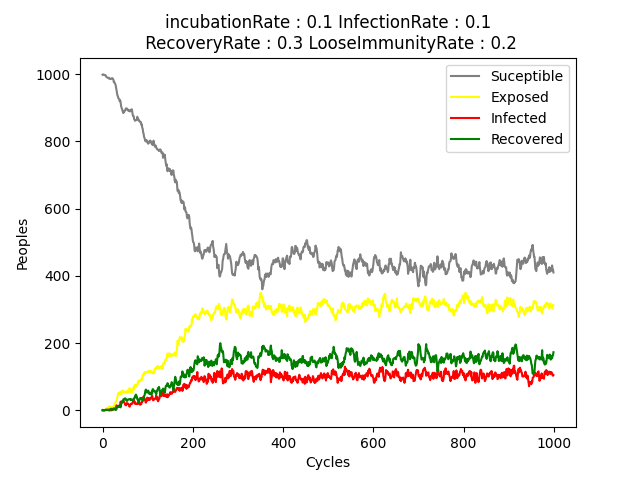

The table this chart was drawn from, first rows:
SUCEPTIBLE, EXPOSED, RECOVERED, INFECTED
998, 1, 1, 0
999, 1, 0, 0
999, 1, 0, 0
998, 1, 0, 1
997, 2, 0, 1
997, 2, 1, 0
997, 1, 1, 1
996, 1, 1, 2
992, 5, 2, 1
991, 6, 2, 1
990, 7, 2, 1
990, 7, 2, 1
989, 7, 2, 2
988, 9, 1, 2
989, 9, 0, 2
986, 12, 2, 0
986, 12, 2, 0
986, 9, 2, 3
985, 9, 4, 2
986, 9, 5, 0
987, 8, 4, 1
988, 8, 3, 1
987, 9, 2, 2
986, 9, 2, 3
983, 9, 2, 6
976, 14, 5, 5
977, 14, 5, 4
973, 19, 4, 4
971, 20, 3, 6
967, 25, 1, 7
960, 28, 2, 10
952, 29, 4, 15
944, 34, 9, 13
936, 41, 11, 12
934, 45, 10, 11
928, 51, 10, 11
927, 49, 13, 11
925, 49, 11, 15
919, 54, 15, 12
922, 50, 12, 16
917, 48, 9, 26
906, 54, 18, 22
900, 57, 23, 20
897, 50, 26, 27
892, 56, 27, 25
888, 59, 26, 27
884, 57, 33, 26
888, 54, 32, 26
887, 56, 32, 25
891, 54, 34, 21
892, 55, 36, 17
896, 54, 33, 17
898, 54, 33, 15
898, 54, 30, 18
897, 53, 28, 22
893, 59, 29, 19
895, 54, 32, 19
891, 56, 33, 20
893, 57, 33, 17
890, 64, 33, 13
... 940 more rows
